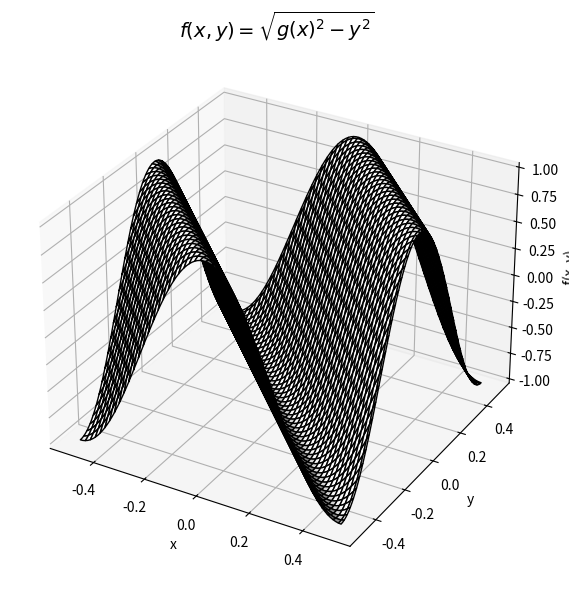

The script that saved this image:
import numpy as np
import matplotlib.pyplot as plt
from mpl_toolkits.mplot3d import Axes3D  # utile pour la projection 3D

# Grille
Nx, Ny = 100, 100
x = np.linspace(-0.5, 0.5, Nx)
y = np.linspace(-0.5, 0.5, Ny)
X, Y = np.meshgrid(x, y)

# Fonction g(x)
g = lambda x, y: (-np.cos(2 * np.pi * x) * np.cos(2 * np.pi * y) + np.sin(2 * np.pi * x) * np.sin(2 * np.pi * y))
Z = g(X,Y)

# Tracé 3D
fig = plt.figure(figsize=(8, 6))
ax = fig.add_subplot(111, projection='3d')
ax.plot_surface(X, Y, Z, color='white', edgecolor='black', alpha=0.95)

ax.set_title(r'$f(x, y) = \sqrt{g(x)^2 - y^2}$', fontsize=14)
ax.set_xlabel('x')
ax.set_ylabel('y')
ax.set_zlabel('f(x, y)')
plt.tight_layout()
plt.show()
